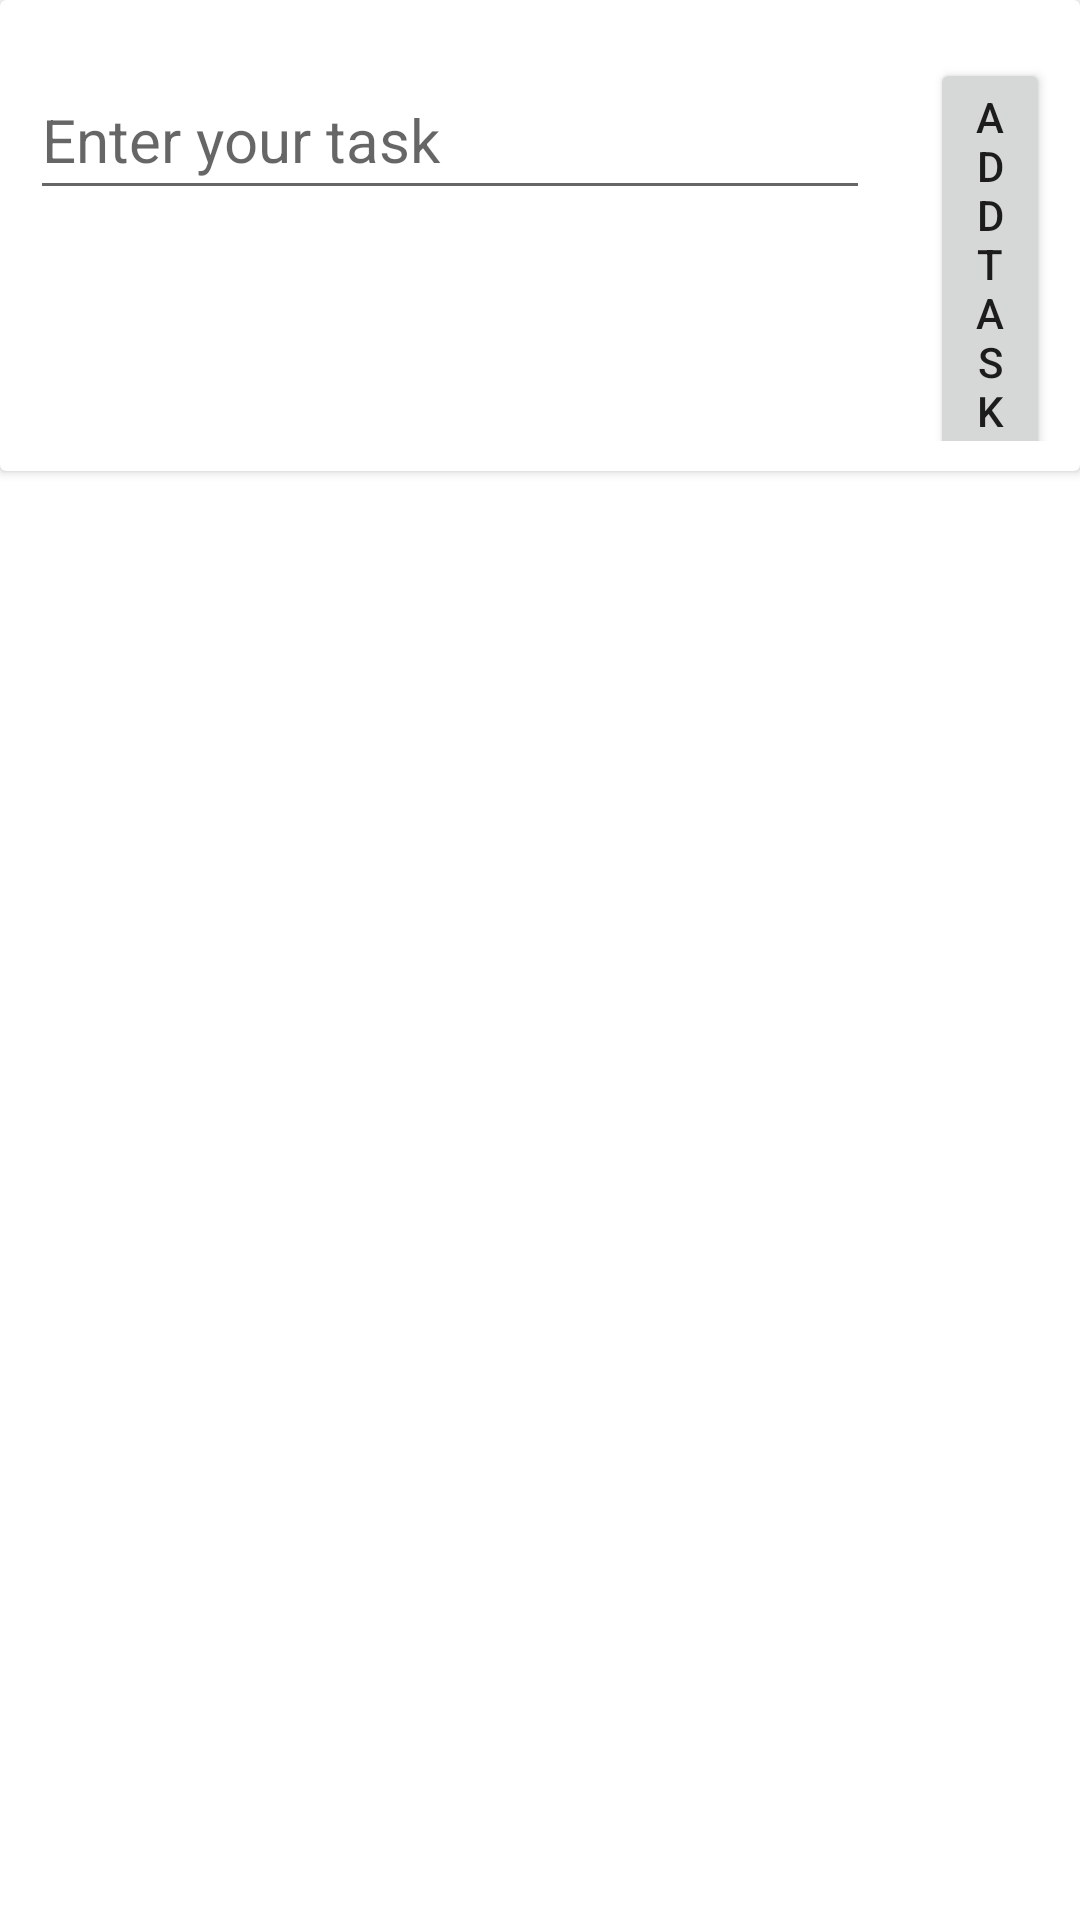

Here is an Android app screen rendered from its layout file. Give the layout XML and the strings, colors and styles it references.
<!-- AndroidManifest.xml: application theme Theme.PlannerBetter -->
<!-- res/layout/activity_tasks.xml -->
<?xml version="1.0" encoding="utf-8"?>
<LinearLayout xmlns:android="http://schemas.android.com/apk/res/android"
    xmlns:app="http://schemas.android.com/apk/res-auto"
    xmlns:tools="http://schemas.android.com/tools"
    android:layout_width="match_parent"
    android:layout_height="match_parent"

    android:orientation="vertical"
    tools:context=".TaskActivity">

    <androidx.cardview.widget.CardView
        android:layout_width="match_parent"
        android:layout_height="wrap_content"
        app:cardBackgroundColor="@color/white"
        android:background="@drawable/purple_outline"
        android:padding="20dp">
        <LinearLayout
            xmlns:android="http://schemas.android.com/apk/res/android"
            xmlns:app="http://schemas.android.com/apk/res-auto"
            xmlns:tools="http://schemas.android.com/tools"
            android:layout_width="match_parent"
            android:layout_height="wrap_content"
            android:orientation="horizontal"
            android:padding="10dp"
            android:layout_gravity="center_horizontal">
                 <EditText
                     android:id="@+id/inputTask"
                    android:layout_width="280dp"
                    android:layout_height="50dp"
                    android:textSize="20sp"
                    android:hint="Enter your task"

                    android:layout_marginTop="10dp" />
                <Button
                    android:id="@+id/addTaskButton"
                    android:layout_marginLeft="20dp"
                    android:layout_width="wrap_content"
                    android:layout_height="wrap_content"
                    android:text="Add task"/>
        </LinearLayout>
    </androidx.cardview.widget.CardView>

    <androidx.recyclerview.widget.RecyclerView
        android:id="@+id/rView"
        android:layout_marginTop="20dp"
        android:layout_width="match_parent"
        android:layout_height="wrap_content">

    </androidx.recyclerview.widget.RecyclerView>

</LinearLayout>
<!-- resources referenced by this layout -->
<resources>
  <color name="white">#FFFFFFFF</color>
  <!-- drawable purple_outline (drawable) -->
  <?xml version="1.0" encoding="utf-8"?>
  <shape xmlns:android="http://schemas.android.com/apk/res/android"
      android:shape="rectangle">
      <stroke
          android:width="2dp"
          android:color="@color/orchid"/>
      <corners
          android:radius="30dp"/>
  
  </shape>
  <style name="Theme.PlannerBetter" parent="Theme.MaterialComponents.DayNight.DarkActionBar">
          
          <item name="colorPrimary">@color/purple_500</item>
          <item name="colorPrimaryVariant">@color/purple_700</item>
          <item name="colorOnPrimary">@color/white</item>
          
          <item name="colorSecondary">@color/teal_200</item>
          <item name="colorSecondaryVariant">@color/teal_700</item>
          <item name="colorOnSecondary">@color/black</item>
          
          <item name="android:statusBarColor">?attr/colorPrimaryVariant</item>
          
      </style>
  <color name="orchid">#935BF0</color>
  <color name="purple_500">#FF6200EE</color>
  <color name="purple_700">#FF3700B3</color>
  <color name="teal_200">#FF03DAC5</color>
  <color name="teal_700">#FF018786</color>
  <color name="black">#FF000000</color>
</resources>
